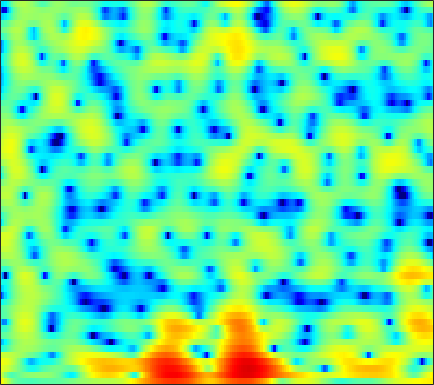

The table this chart was drawn from, first rows:
6.6605, 5.5203, 3.9988, 2.5195, 1.4741, 0.23736, -0.75966, -1.3187, -1.8264, -2.1393, -2.3393, -2.4511, -2.5941, -2.7049, -2.7292, -2.665, -2.5457, -2.4221, -2.2637, -2.1134, -2.0024, -1.9471, -1.8937, -1.8483
3.913, 2.366, 0.347, -1.359, -2.213, -2.609, -2.303, -1.857, -1.207, -0.6436, -0.2063, 0.04513, 0.3018, 0.5032, 0.6212, 0.7531, 0.8557, 0.9165, 0.9636, 0.9689, 0.9274, 0.8507, 0.6746, 0.4146
5.001, 4.574, 3.985, 3.353, 2.85, 2.126, 1.338, 0.7082, -0.2055, -1.195, -2.273, -3.106, -4.164, -4.998, -5.341, -5.34, -4.895, -4.401, -3.657, -2.91, -2.273, -1.855, -1.396, -1.051
5.58, 5.38, 5.018, 4.535, 4.066, 3.291, 2.335, 1.49, 0.1802, -1.375, -3.235, -4.86, -7.247, -9.307, -9.918, -9.274, -7.966, -7.098, -6.225, -5.737, -5.529, -5.476, -5.402, -5.16
3.714, 3.537, 3.349, 3.194, 3.068, 2.851, 2.571, 2.311, 1.913, 1.47, 0.988, 0.5986, 0.05944, -0.4761, -0.8812, -1.405, -1.961, -2.441, -3.225, -4.293, -5.759, -7.191, -9.607, -12.03
-4.76, -4.377, -3.311, -2.07, -1.187, -0.201, 0.5583, 0.984, 1.39, 1.636, 1.763, 1.791, 1.745, 1.615, 1.446, 1.157, 0.8066, 0.5129, 0.09549, -0.351, -0.7852, -1.066, -1.365, -1.524
-9.72, -8.577, -6.23, -4.098, -2.766, -1.312, -0.1658, 0.5188, 1.221, 1.706, 2.013, 2.144, 2.193, 2.129, 2.009, 1.766, 1.427, 1.131, 0.7049, 0.2608, -0.1615, -0.4424, -0.7505, -0.9526
-1.883, -1.806, -1.442, -0.8486, -0.3266, 0.3948, 1.105, 1.603, 2.186, 2.628, 2.904, 2.991, 2.939, 2.713, 2.421, 1.882, 1.161, 0.5091, -0.494, -1.614, -2.793, -3.642, -4.597, -5.149
-3.55, -3.853, -3.558, -2.486, -1.398, 0.1003, 1.437, 2.278, 3.173, 3.82, 4.209, 4.33, 4.234, 3.855, 3.381, 2.494, 1.293, 0.1645, -1.691, -4.017, -7.037, -9.999, -16.01, -36.13
-9.124, -12.52, -11.96, -6.909, -3.979, -1.071, 1.08, 2.308, 3.516, 4.313, 4.755, 4.881, 4.784, 4.371, 3.842, 2.836, 1.486, 0.2247, -1.801, -4.233, -7.04, -9.312, -12.23, -14.15
-2.452, -2.301, -1.836, -1.043, -0.3046, 0.7179, 1.689, 2.353, 3.106, 3.656, 3.97, 4.041, 3.925, 3.564, 3.117, 2.284, 1.166, 0.1303, -1.528, -3.535, -5.917, -7.99, -10.99, -13.5
-2.658, -2.244, -1.623, -0.9418, -0.3729, 0.4147, 1.162, 1.657, 2.227, 2.676, 2.982, 3.094, 3.087, 2.902, 2.651, 2.158, 1.502, 0.912, 0.01166, -0.9803, -2.009, -2.757, -3.657, -4.362
-6.283, -5.559, -4.368, -3.1, -2.189, -1.059, -0.0351, 0.6403, 1.397, 1.98, 2.413, 2.64, 2.804, 2.809, 2.718, 2.485, 2.127, 1.796, 1.277, 0.7019, 0.09397, -0.3764, -1.001, -1.609
-16.37, -12.13, -8.346, -5.618, -3.998, -2.261, -0.8747, 0.002051, 0.978, 1.739, 2.292, 2.585, 2.829, 2.914, 2.881, 2.722, 2.451, 2.187, 1.771, 1.301, 0.7886, 0.3915, -0.1633, -0.7495
-8.596, -7.699, -6.15, -4.57, -3.407, -1.925, -0.6031, 0.2584, 1.235, 2.023, 2.594, 2.877, 3.07, 3.072, 2.948, 2.642, 2.196, 1.795, 1.216, 0.634, 0.09811, -0.2605, -0.6789, -1.076
-5.141, -5.419, -5.177, -4.201, -3.166, -1.621, -0.07876, 0.9659, 2.115, 2.969, 3.548, 3.797, 3.868, 3.638, 3.276, 2.523, 1.469, 0.4885, -0.9965, -2.468, -3.465, -3.656, -3.253, -2.557
-7.987, -12.55, -27.97, -11.68, -6.771, -2.756, -0.1627, 1.255, 2.666, 3.602, 4.129, 4.297, 4.235, 3.832, 3.3, 2.242, 0.6975, -0.8875, -3.873, -8.723, -17.89, -14.66, -7.476, -3.821
-3.531, -3.979, -4.032, -3.258, -2.393, -1.051, 0.1955, 0.9358, 1.651, 2.097, 2.25, 2.188, 1.917, 1.454, 1, 0.2858, -0.5293, -1.183, -2.035, -2.72, -2.989, -2.807, -2.129, -1.197
-0.8027, -0.4276, -0.03629, 0.3394, 0.6285, 0.917, 1.101, 1.156, 1.05, 0.7236, 0.1999, -0.3375, -1.2, -2.127, -2.776, -3.418, -3.678, -3.604, -3.23, -2.655, -1.968, -1.428, -0.6902, 0.02609
1.395, 1.798, 2.156, 2.304, 2.33, 2.217, 1.896, 1.531, 0.8589, -0.1113, -1.399, -2.613, -4.709, -7.549, -10.34, -14.44, -13.79, -10.73, -7.299, -4.802, -2.956, -1.863, -0.6917, 0.2271
3.163, 3.287, 3.349, 3.258, 3.058, 2.661, 2.072, 1.484, 0.5255, -0.6561, -2.093, -3.315, -5.177, -7.257, -8.849, -10.33, -10.04, -8.712, -6.559, -4.587, -2.974, -1.991, -0.9567, -0.2049
4.126, 4.092, 3.967, 3.743, 3.453, 2.904, 2.16, 1.437, 0.2677, -1.097, -2.622, -3.771, -5.107, -5.983, -6.236, -6.051, -5.388, -4.691, -3.647, -2.628, -1.753, -1.226, -0.7317, -0.4882
4.044, 4.123, 4.173, 4.113, 3.971, 3.547, 2.839, 2.087, 0.6873, -1.218, -3.847, -6.523, -11.34, -14.59, -11.61, -7.442, -4.611, -3.098, -1.616, -0.595, 0.04074, 0.2792, 0.2871, -0.05713
0.2719, 1.061, 2.074, 2.812, 3.164, 3.341, 3.14, 2.759, 1.906, 0.6354, -1.016, -2.483, -4.316, -5.058, -4.501, -2.97, -1.383, -0.392, 0.5921, 1.2, 1.448, 1.395, 1.004, 0.2188
-7.588, -4.473, -1.762, 0.0363, 0.9253, 1.711, 2.1, 2.176, 2.081, 1.769, 1.37, 1.059, 0.7371, 0.586, 0.6207, 0.8187, 1.097, 1.302, 1.49, 1.516, 1.33, 1.03, 0.4031, -0.5086
-4.285, -3.112, -1.669, -0.4697, 0.2472, 0.9273, 1.367, 1.545, 1.647, 1.644, 1.579, 1.537, 1.493, 1.498, 1.528, 1.595, 1.654, 1.662, 1.6, 1.406, 1.045, 0.6519, -0.06251, -0.9959
-1.29, -0.715, 0.02912, 0.582, 0.8961, 1.154, 1.216, 1.175, 0.997, 0.7959, 0.6241, 0.5638, 0.6061, 0.7879, 0.978, 1.253, 1.497, 1.619, 1.665, 1.551, 1.254, 0.8966, 0.2314, -0.6641
0.8445, 1.341, 1.778, 2.009, 1.991, 1.751, 1.218, 0.628, -0.3918, -1.611, -2.694, -3.137, -2.891, -1.924, -1.024, 0.09709, 0.9865, 1.479, 1.888, 2.03, 1.914, 1.66, 1.112, 0.318
2.352, 2.729, 2.972, 3.008, 2.829, 2.302, 1.36, 0.2878, -1.765, -5.061, -11.05, -23.71, -13.01, -6.189, -3.445, -1.074, 0.4492, 1.212, 1.862, 2.161, 2.164, 1.992, 1.535, 0.8343
1.946, 2.231, 2.551, 2.687, 2.673, 2.404, 1.861, 1.226, 0.1572, -1.118, -2.276, -2.814, -2.776, -2.068, -1.378, -0.511, 0.1652, 0.5274, 0.8332, 0.9578, 0.9152, 0.7804, 0.4424, -0.1004
-0.4584, 0.1697, 1.071, 1.806, 2.214, 2.538, 2.605, 2.516, 2.214, 1.802, 1.333, 1.004, 0.6065, 0.2685, 0.04065, -0.2735, -0.6115, -0.86, -1.165, -1.376, -1.475, -1.501, -1.512, -1.593
-5.718, -2.989, -0.4432, 1.35, 2.279, 3.13, 3.594, 3.749, 3.701, 3.434, 2.964, 2.508, 1.748, 0.8113, -0.02009, -1.319, -2.833, -4.069, -5.612, -6.518, -6.335, -5.657, -4.536, -3.517
-3.159, -1.422, 0.6329, 2.152, 3.003, 3.776, 4.187, 4.272, 4.153, 3.758, 3.121, 2.482, 1.43, 0.1053, -1.103, -3.085, -5.697, -8.381, -14.03, -29.01, -16.42, -11.51, -7.883, -5.669
1.247, 1.883, 2.712, 3.406, 3.813, 4.117, 4.167, 4.006, 3.585, 2.897, 1.995, 1.176, -0.05459, -1.402, -2.476, -3.99, -5.578, -6.753, -8.1, -8.878, -8.787, -8.23, -7.253, -6.29
2.989, 3.556, 4.122, 4.545, 4.685, 4.667, 4.362, 3.951, 3.097, 1.931, 0.47, -0.7764, -2.553, -4.189, -5.188, -6.06, -6.514, -6.724, -6.935, -7.112, -7.265, -7.366, -7.444, -7.43
3.635, 4.299, 4.989, 5.37, 5.465, 5.326, 4.842, 4.25, 3.072, 1.42, -0.878, -3.134, -7.197, -13.08, -16.62, -13.2, -9.873, -8.503, -7.655, -7.53, -7.963, -8.623, -9.837, -11.28
3.16, 3.97, 4.769, 5.215, 5.368, 5.273, 4.86, 4.314, 3.297, 1.879, -0.004412, -1.714, -4.356, -6.949, -8.156, -8.141, -7.302, -6.809, -6.641, -7.14, -8.359, -9.772, -12.61, -17.06
2.15, 2.978, 3.751, 4.266, 4.447, 4.458, 4.224, 3.88, 3.25, 2.418, 1.459, 0.6735, -0.3659, -1.322, -1.898, -2.514, -3.037, -3.426, -4.075, -5.028, -6.393, -7.729, -9.989, -12.83
1.357, 2.033, 2.715, 3.128, 3.261, 3.265, 3.074, 2.848, 2.428, 1.954, 1.478, 1.119, 0.6792, 0.2867, 0.01925, -0.3202, -0.6734, -0.985, -1.502, -2.151, -2.966, -3.713, -4.84, -6.101
0.7212, 1.2, 1.637, 1.765, 1.708, 1.44, 0.9745, 0.5854, 0.02196, -0.4264, -0.6913, -0.745, -0.6511, -0.4433, -0.2787, -0.0605, 0.1092, 0.1814, 0.1888, 0.09949, -0.08973, -0.298, -0.6273, -0.9846
0.01341, 0.2905, 0.4005, 0.1737, -0.1889, -1.048, -2.31, -3.497, -5.284, -6.735, -6.982, -6.244, -4.779, -3.351, -2.433, -1.418, -0.5958, -0.0727, 0.521, 0.9976, 1.365, 1.583, 1.784, 1.917
-1.02, -0.8144, -0.8066, -1.077, -1.576, -2.697, -4.467, -6.501, -10.57, -18.03, -18.8, -12.96, -8.721, -6.24, -4.937, -3.588, -2.446, -1.627, -0.5519, 0.4738, 1.4, 2.005, 2.669, 3.153
-2.729, -2.263, -1.807, -1.642, -1.771, -2.21, -3.006, -3.843, -5.055, -6.116, -6.695, -6.787, -6.747, -6.832, -7.023, -7.192, -6.618, -5.496, -3.456, -1.38, 0.4166, 1.519, 2.687, 3.518
-5.715, -4.476, -3.177, -2.296, -1.819, -1.475, -1.439, -1.533, -1.868, -2.374, -3.024, -3.673, -4.878, -6.803, -9.144, -15.12, -25.34, -13.28, -6.674, -2.892, -0.3368, 1.076, 2.473, 3.443
-8.738, -6.933, -5.008, -3.477, -2.573, -1.685, -1.085, -0.8027, -0.6547, -0.7388, -1.049, -1.431, -2.139, -3.034, -3.733, -4.464, -4.473, -3.874, -2.539, -1.029, 0.3387, 1.205, 2.128, 2.79
-9.89, -8.207, -6.095, -4.305, -3.196, -1.951, -0.9848, -0.4683, 0.03688, 0.3206, 0.3975, 0.3518, 0.1844, -0.04187, -0.2015, -0.3433, -0.3344, -0.2084, 0.09864, 0.5015, 0.9227, 1.215, 1.532, 1.735
-10.55, -8.483, -6.138, -4.15, -2.853, -1.416, -0.2779, 0.4089, 1.091, 1.542, 1.795, 1.867, 1.839, 1.701, 1.544, 1.324, 1.105, 0.9675, 0.8359, 0.7561, 0.7126, 0.6794, 0.59, 0.4145
-9.429, -7.35, -4.934, -2.862, -1.554, -0.07435, 1.113, 1.839, 2.553, 3.01, 3.234, 3.249, 3.085, 2.725, 2.347, 1.729, 1.045, 0.5347, -0.0557, -0.4562, -0.6574, -0.7352, -0.8593, -1.15
-6.888, -5.277, -3.205, -1.351, -0.1289, 1.299, 2.459, 3.141, 3.804, 4.191, 4.288, 4.168, 3.741, 2.999, 2.219, 0.8268, -0.9552, -2.512, -4.534, -5.531, -4.919, -3.987, -2.898, -2.374
-6.885, -5.348, -3.368, -1.506, -0.2074, 1.264, 2.438, 3.097, 3.723, 4.045, 4.044, 3.836, 3.266, 2.334, 1.36, -0.4176, -2.961, -5.658, -11.3, -16.74, -9.994, -6.528, -3.758, -2.195
-11.76, -9.085, -5.893, -3.291, -1.719, -0.05699, 1.167, 1.852, 2.427, 2.65, 2.565, 2.312, 1.756, 0.9703, 0.2584, -0.7865, -1.917, -2.721, -3.543, -3.765, -3.273, -2.572, -1.547, -0.6286
-12.34, -9.143, -5.814, -3.331, -1.896, -0.3934, 0.6595, 1.178, 1.527, 1.505, 1.15, 0.6852, -0.1375, -1.063, -1.704, -2.322, -2.541, -2.462, -2.087, -1.529, -0.8803, -0.3812, 0.2592, 0.8062
-4.297, -3.458, -2.171, -0.8896, -0.02801, 0.8921, 1.533, 1.776, 1.803, 1.443, 0.6185, -0.3478, -2.19, -4.729, -6.952, -8.822, -7.278, -5.246, -2.889, -1.124, 0.154, 0.8497, 1.499, 1.871
-1.378, -0.9354, -0.1996, 0.5757, 1.125, 1.754, 2.198, 2.388, 2.372, 1.994, 1.173, 0.2018, -1.677, -4.412, -7.02, -9.415, -7.115, -4.558, -1.886, -0.0332, 1.203, 1.807, 2.235, 2.263
-3.264, -2.773, -2.04, -1.221, -0.5748, 0.2655, 0.9715, 1.387, 1.717, 1.765, 1.543, 1.213, 0.6095, -0.05346, -0.4585, -0.7178, -0.5154, -0.1298, 0.5308, 1.171, 1.663, 1.888, 1.947, 1.68
-8.389, -8.081, -7.176, -5.622, -4.266, -2.554, -1.1, -0.2529, 0.6004, 1.151, 1.438, 1.514, 1.474, 1.341, 1.226, 1.119, 1.077, 1.102, 1.189, 1.308, 1.408, 1.442, 1.394, 1.2
-15.23, -20.9, -19.85, -11.18, -7.513, -4.165, -1.896, -0.6578, 0.513, 1.276, 1.704, 1.85, 1.864, 1.724, 1.547, 1.271, 0.9768, 0.7832, 0.5928, 0.511, 0.5396, 0.6174, 0.7565, 0.8839
-7.261, -7.558, -6.841, -4.896, -3.24, -1.282, 0.2344, 1.09, 1.883, 2.317, 2.45, 2.377, 2.089, 1.609, 1.136, 0.3518, -0.5334, -1.217, -1.994, -2.373, -2.165, -1.684, -0.8444, -0.02772
